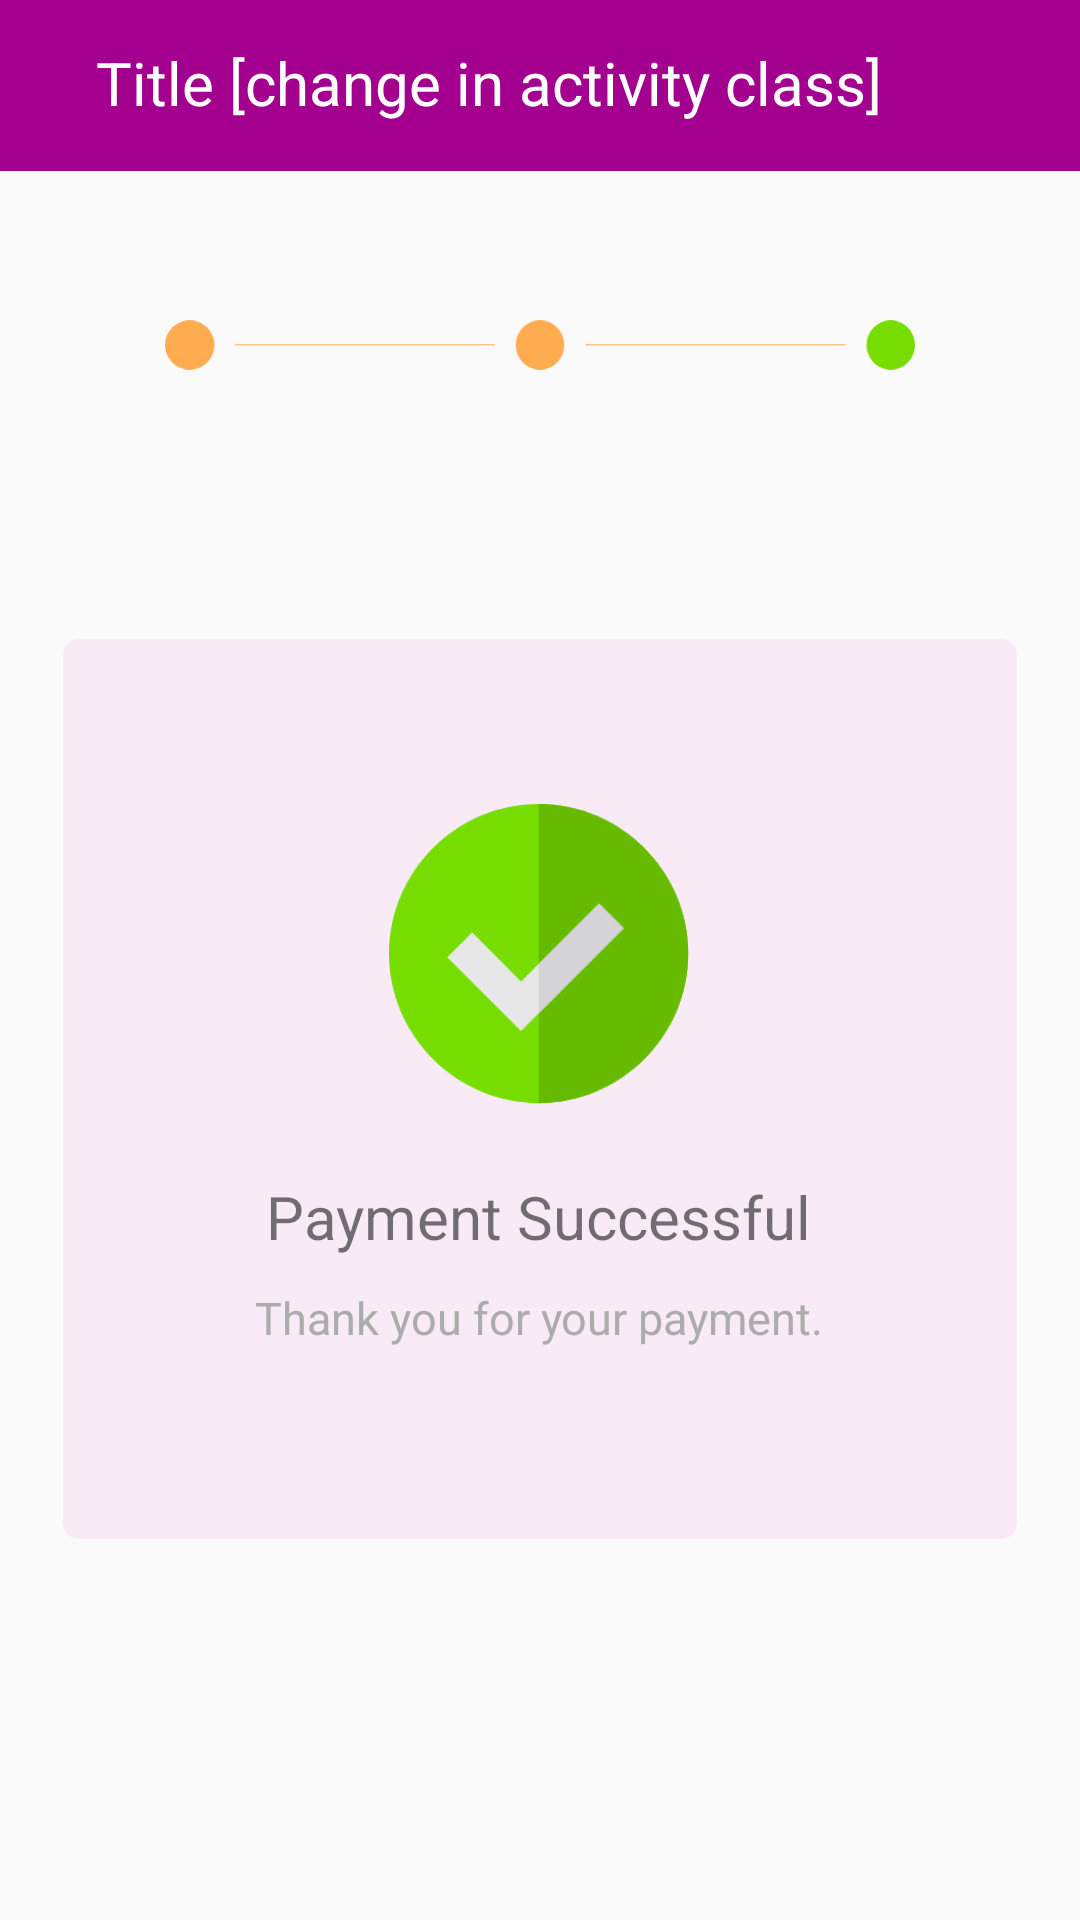

Produce the Android XML layout that renders to this screen, including the resource entries it uses.
<!-- AndroidManifest.xml: application theme Theme.Design.Light.NoActionBar -->
<!-- res/layout/activity_payment_success.xml -->
<?xml version="1.0" encoding="utf-8"?>
<LinearLayout xmlns:android="http://schemas.android.com/apk/res/android"
    xmlns:app="http://schemas.android.com/apk/res-auto"
    xmlns:tools="http://schemas.android.com/tools"
    android:layout_width="match_parent"
    android:layout_height="match_parent"
    android:orientation="vertical"
    tools:context=".PaymentSuccess">
    <include layout="@layout/toolbar"/>

    <ImageView
        android:layout_width="250dp"
        android:layout_height="wrap_content"
        android:layout_gravity="center_horizontal"
        android:layout_marginTop="32dp"
        android:src="@drawable/progressgreen" />

    <androidx.cardview.widget.CardView
        android:layout_width="match_parent"
        android:layout_height="300dp"
        app:cardBackgroundColor="#F8EBF6"
        app:cardElevation="0dp"
        app:cardCornerRadius="5dp"
        android:layout_marginTop="72dp"
        android:layout_marginLeft="21dp"
        android:layout_marginRight="21dp">

        <LinearLayout
            android:layout_width="wrap_content"
            android:layout_height="match_parent"
            android:layout_gravity="center_horizontal"
            android:orientation="vertical">

            <ImageView
                android:layout_width="100dp"
                android:layout_height="100dp"
                android:src="@drawable/green"
                android:layout_marginTop="55dp"
                android:layout_gravity="center_horizontal"/>

            <TextView
                android:layout_width="wrap_content"
                android:layout_height="wrap_content"
                android:text="Payment Successful"
                android:layout_marginTop="24dp"
                android:textSize="20sp"
                android:layout_gravity="center_horizontal"/>

            <TextView
                android:layout_width="wrap_content"
                android:layout_height="wrap_content"
                android:text="Thank you for your payment."
                android:layout_marginTop="10dp"
                android:textSize="15sp"
                android:textColor="#ACACAC"
                android:layout_gravity="center_horizontal"/>



        </LinearLayout>

    </androidx.cardview.widget.CardView>

</LinearLayout>
<!-- res/layout/toolbar.xml (included above) -->
<?xml version="1.0" encoding="utf-8"?>
<RelativeLayout xmlns:android="http://schemas.android.com/apk/res/android"
    android:layout_width="match_parent"
    android:layout_height="wrap_content"
    xmlns:tools="http://schemas.android.com/tools"
    android:background="#A3008F">

    <RelativeLayout
        android:layout_width="match_parent"
        android:layout_height="wrap_content">

        <ImageView
            android:layout_width="wrap_content"
            android:layout_height="wrap_content"
            android:id="@+id/backarrow"
            android:padding="16dp"
            android:src="@drawable/back_arrow"/>
      <TextView
          android:layout_width="wrap_content"
          android:layout_height="wrap_content"
          tools:text="Title [change in activity class]"
          android:id="@+id/toolbarTitle"
          android:layout_toRightOf="@id/backarrow"
          android:textSize="20sp"
          android:layout_marginTop="14dp"
          android:layout_marginBottom="16dp"
          android:textColor="#FFF"/>

    </RelativeLayout>

</RelativeLayout>
<!-- resources referenced by this layout -->
<resources>
  <!-- drawable green: png bitmap (drawable, 11038 bytes) -->
  <!-- drawable progressgreen: png bitmap (drawable, 4111 bytes) -->
</resources>
